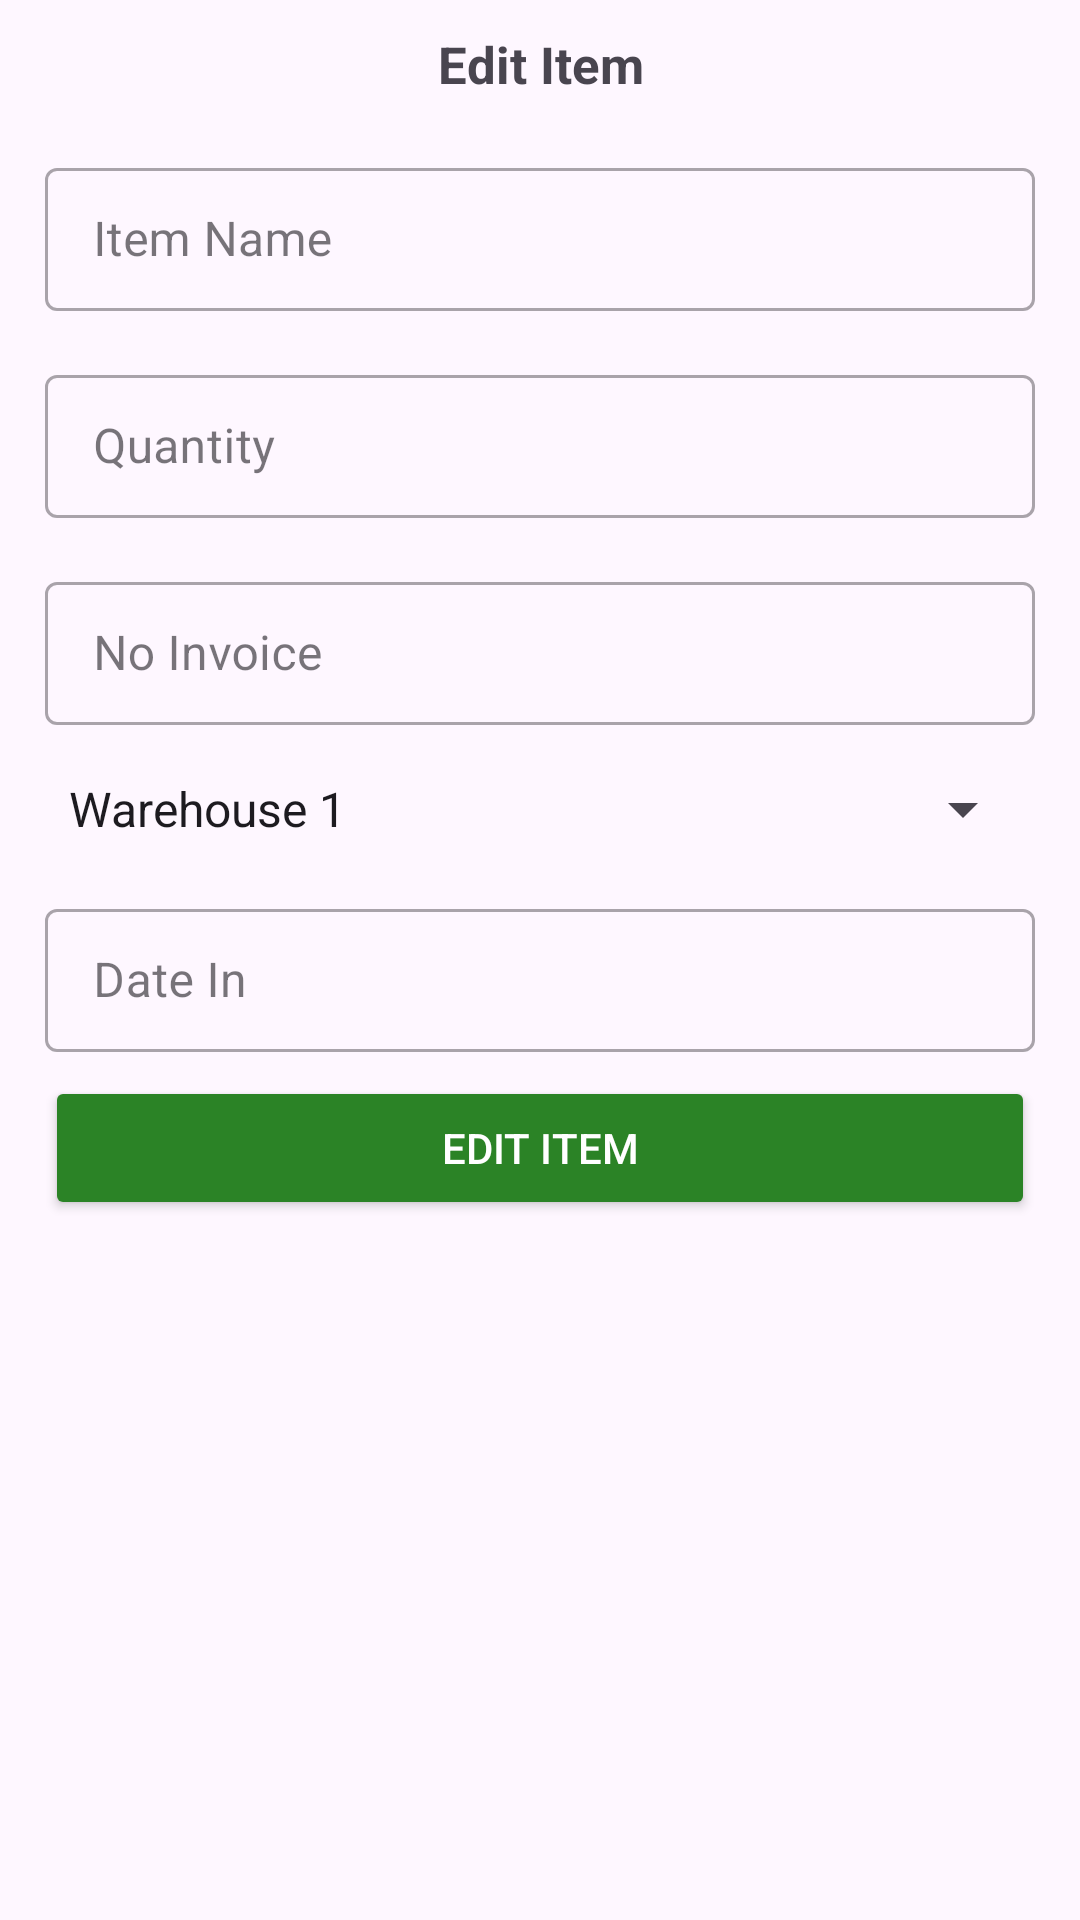

Write the Android layout XML for this screen, with the resource values it uses.
<!-- AndroidManifest.xml: application theme Theme.Gudang -->
<!-- res/layout/activity_edit_item.xml -->
<?xml version="1.0" encoding="utf-8"?>
<ScrollView xmlns:android="http://schemas.android.com/apk/res/android"
    xmlns:app="http://schemas.android.com/apk/res-auto"
    xmlns:tools="http://schemas.android.com/tools"
    android:layout_width="match_parent"
    android:layout_height="match_parent"
    android:orientation="vertical"
    tools:context=".item.EditItemActivity">
    <LinearLayout
        android:layout_width="match_parent"
        android:layout_height="wrap_content"
        android:orientation="vertical">
        <LinearLayout
            android:layout_width="match_parent"
            android:layout_height="wrap_content"
            android:gravity="center"
            android:orientation="vertical">

            <ImageView
                android:id="@+id/BtnEditImgItem"
                android:layout_width="200dp"
                android:layout_height="match_parent"
                android:adjustViewBounds="true"
                android:scaleType="centerCrop"
                android:src="@drawable/ic_baseline_add_a_photo_24" />
        </LinearLayout>
        <TextView
            android:layout_width="match_parent"
            android:layout_height="wrap_content"
            android:layout_margin="10dp"
            android:gravity="center"
            android:text="Edit Item"
            android:textSize="17dp"
            android:textStyle="bold"/>
        <com.google.android.material.textfield.TextInputLayout
            style="@style/Widget.MaterialComponents.TextInputLayout.OutlinedBox.Dense"
            android:layout_width="match_parent"
            android:layout_height="wrap_content"
            android:layout_marginHorizontal="15dp"
            android:layout_marginVertical="8dp">
            <com.google.android.material.textfield.TextInputEditText
                android:id="@+id/TxtEditName"
                android:layout_width="match_parent"
                android:layout_height="match_parent"
                android:hint="Item Name"/>
        </com.google.android.material.textfield.TextInputLayout>
        <com.google.android.material.textfield.TextInputLayout
            style="@style/Widget.MaterialComponents.TextInputLayout.OutlinedBox.Dense"
            android:layout_width="match_parent"
            android:layout_height="wrap_content"
            android:layout_marginHorizontal="15dp"
            android:layout_marginVertical="8dp">
            <com.google.android.material.textfield.TextInputEditText
                android:id="@+id/TxtEditQuantity"
                android:layout_width="match_parent"
                android:layout_height="match_parent"
                android:inputType="numberDecimal"
                android:hint="Quantity"/>
        </com.google.android.material.textfield.TextInputLayout>
        <com.google.android.material.textfield.TextInputLayout
            style="@style/Widget.MaterialComponents.TextInputLayout.OutlinedBox.Dense"
            android:layout_width="match_parent"
            android:layout_height="wrap_content"
            android:layout_marginHorizontal="15dp"
            android:layout_marginVertical="8dp">
            <com.google.android.material.textfield.TextInputEditText
                android:id="@+id/TxtEditNoInvoice"
                android:layout_width="match_parent"
                android:layout_height="match_parent"
                android:inputType="numberDecimal"
                android:hint="No Invoice"/>
        </com.google.android.material.textfield.TextInputLayout>
        <com.google.android.material.textfield.TextInputLayout
            style="@style/Widget.MaterialComponents.TextInputLayout.OutlinedBox.Dense"
            android:layout_width="match_parent"
            android:layout_height="wrap_content"
            android:layout_marginHorizontal="15dp"
            android:layout_marginVertical="8dp">
            <Spinner
                android:id="@+id/TxtEditWarehouse"
                android:layout_width="match_parent"
                android:layout_height="wrap_content"
                android:hint="Select Warehouse"
                android:entries="@array/warehouse_array"/>
        </com.google.android.material.textfield.TextInputLayout>

        <com.google.android.material.textfield.TextInputLayout
            style="@style/Widget.MaterialComponents.TextInputLayout.OutlinedBox.Dense"
            android:layout_width="match_parent"
            android:layout_height="wrap_content"
            android:layout_marginHorizontal="15dp"
            android:layout_marginVertical="8dp">

            <com.google.android.material.textfield.TextInputEditText
                android:id="@+id/TxtEditDate"
                android:layout_width="match_parent"
                android:layout_height="match_parent"
                android:editable="false"
                android:hint="Date In" />

        </com.google.android.material.textfield.TextInputLayout>
        <Button
            android:id="@+id/BtnEditItem"
            android:layout_width="match_parent"
            android:layout_height="wrap_content"
            android:layout_marginHorizontal="15dp"
            android:backgroundTint="#2b8326"
            android:text="Edit Item"
            android:layout_marginBottom="15dp"
            android:textColor="#fff"/>
    </LinearLayout>
</ScrollView>
<!-- resources referenced by this layout -->
<resources>
  <string-array name="warehouse_array">
          <item>Warehouse 1</item>
          <item>Warehouse 2</item>
          <item>Warehouse 3</item>
      </string-array>
  <style name="Theme.Gudang" parent="Base.Theme.Gudang" />
  <style name="Base.Theme.Gudang" parent="Theme.Material3.DayNight.NoActionBar">
          
          
      </style>
</resources>
